Labelled photos from "traffic_sign_dataset_g2_2", an image-classification folder in Sr3nzZ/my_rUBot_mecanum. The possible labels are: forbidden, give way, left, nothing, right, stop.

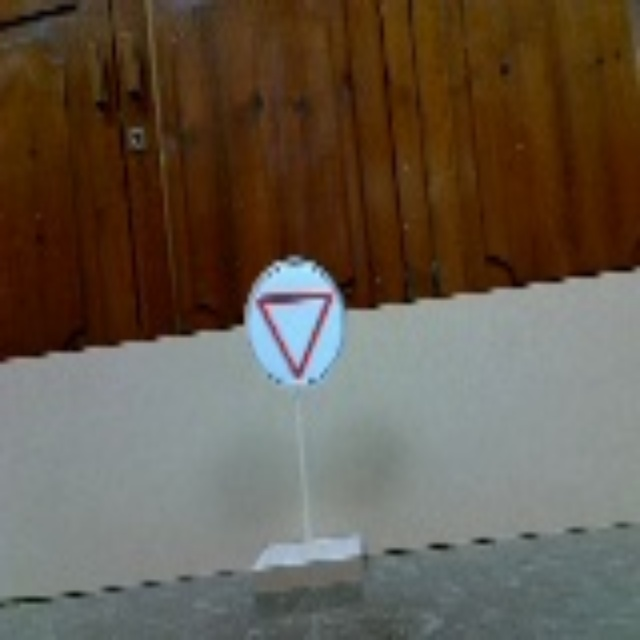
Label: give way

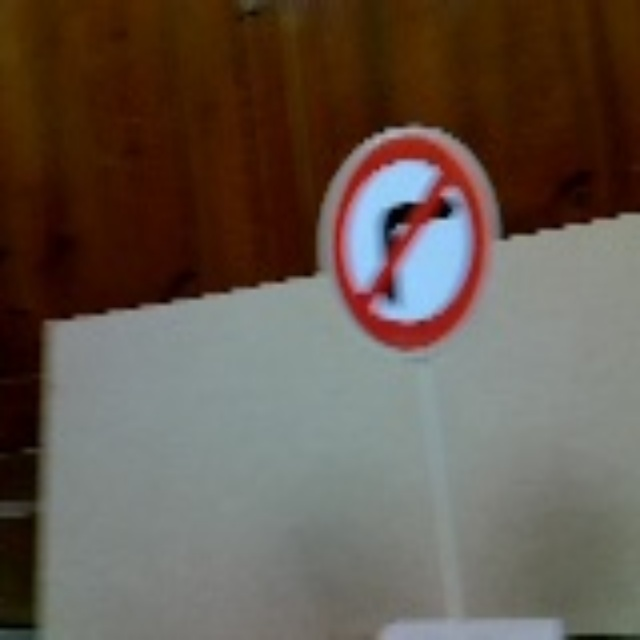
Label: left

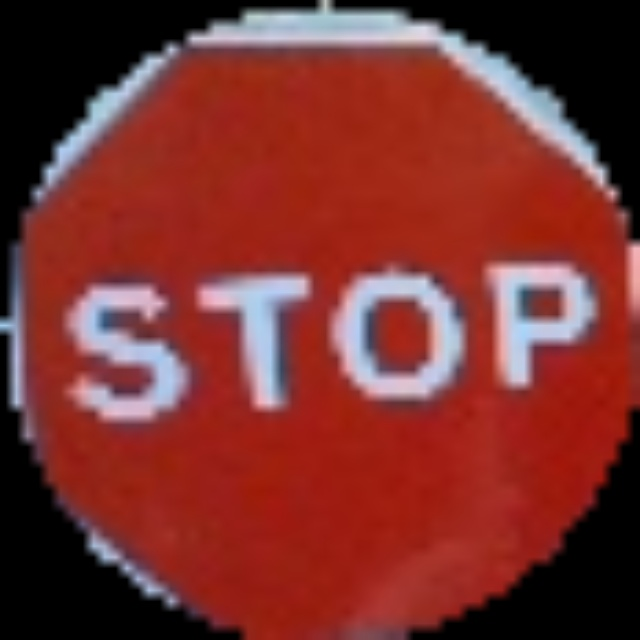
Label: stop

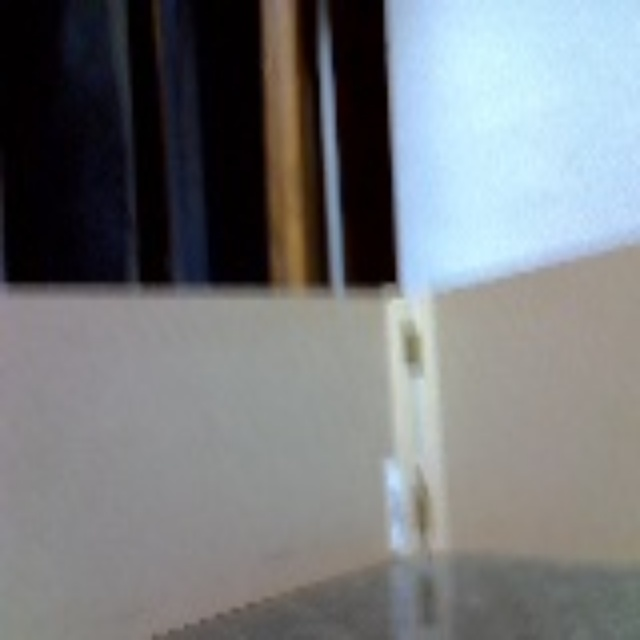
Label: nothing

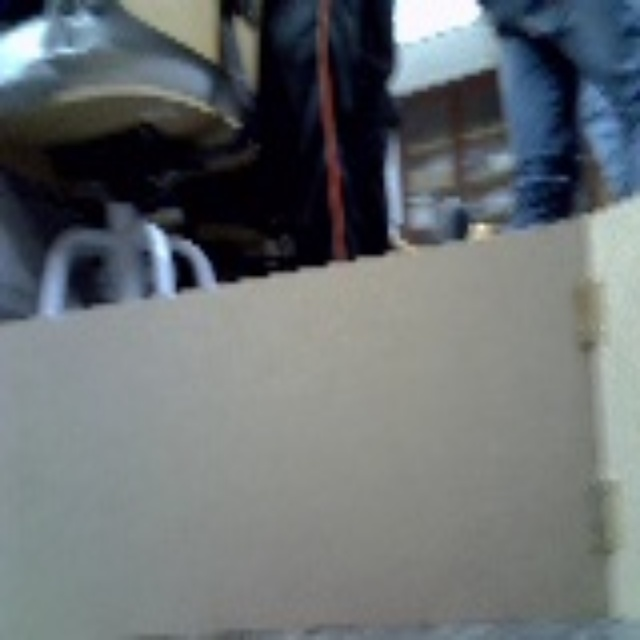
Label: nothing

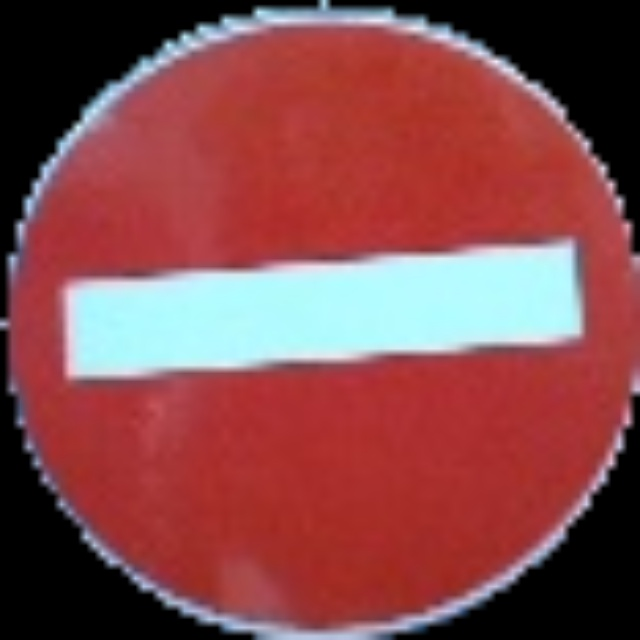
Label: forbidden
